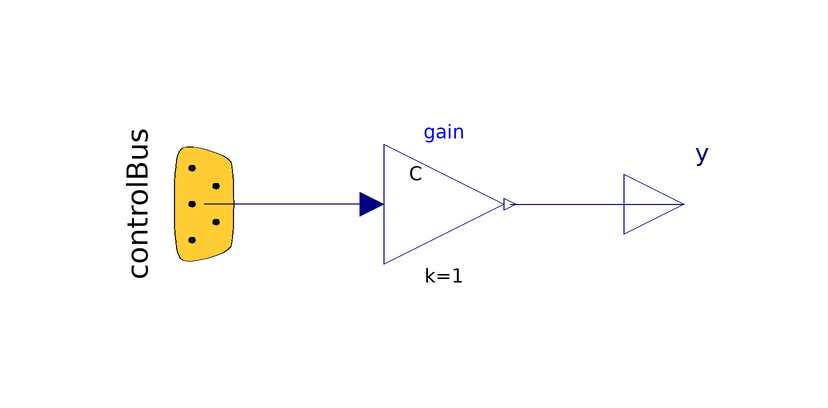

Above is the diagram view of the following Modelica model: its components placed by their Placement annotations and its connect equations drawn as lines.

model COut "Adaptor for reading the capacity of the battery from the ControlBus"
        extends Icons.AdaptorOut;
        Modelica.Blocks.Interfaces.RealOutput y "Charge capacity of the battery (Output)" annotation(Placement(transformation(extent = {{30, -10}, {50, 10}}, rotation = 0)));
        ElectricalEnergyStorage.Interfaces.ControlBus.Bus controlBus
          "This bus contains the voltage, the current and the temperature of the cell"
          annotation (Placement(transformation(
              origin={-40,0},
              extent={{-20,20},{20,-20}},
              rotation=270)));
      protected
        Modelica.Blocks.Math.Gain gain annotation(Placement(transformation(origin = {0, 0}, extent = {{10, 10}, {-10, -10}}, rotation = 180)));
      equation
        connect(gain.y, y) annotation(Line(points = {{11, 0}, {17, 0}, {40, 0}}, color = {0, 0, 127}));
        connect(gain.u, controlBus.C) annotation(Text(string = "%second", index = 1, extent = [6, 3; 6, 3], style(color = 0, rgbcolor = {0, 0, 0})), Line(points = {{-12, 0}, {-24, 0}, {-40, 0}}, color = {0, 0, 127}));
        annotation(Diagram(graphics));
      end COut;